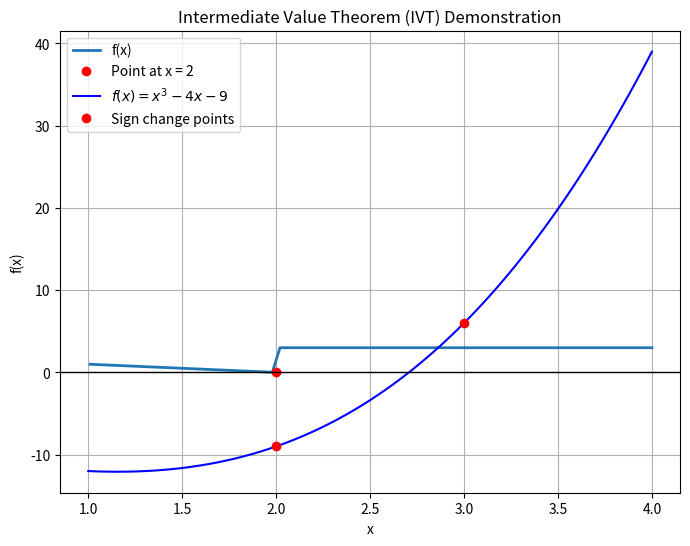
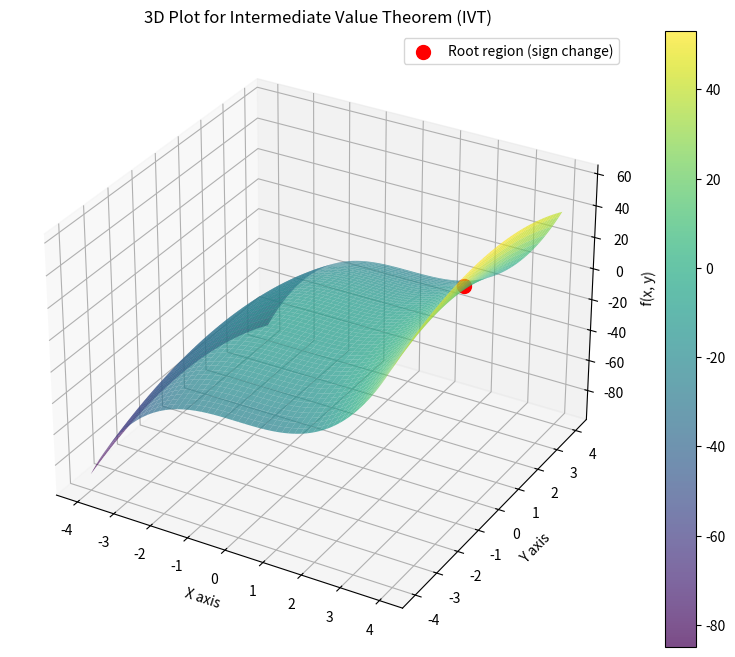

Generate these figures, in order, with matplotlib:
import numpy as np
import matplotlib.pyplot as plt
from mpl_toolkits.mplot3d import Axes3D

# Piecewise function definition
def f(x):
    if 1 <= x <= 2:
        return 2 - x
    elif 2 < x <= 4:
        return 3
    else:
        return np.nan  # To handle undefined values outside the range

# Create a range of x values
x = np.linspace(0, 4, 100)
y = [f(xi) for xi in x]

# Create the figure and axis
fig, ax = plt.subplots(figsize=(8, 6))

# Plot the piecewise function
ax.plot(x, y, lw=2, label='f(x)')

# Add a moving point along the curve (e.g., at x = 2)
x_point = 2
y_point = f(x_point)
ax.plot(x_point, y_point, 'ro', label=f'Point at x = {x_point}')

# Adding labels, title, and grid
ax.set_title('Piecewise Function with a Moving Point')
ax.set_xlabel('x')
ax.set_ylabel('f(x)')
ax.grid(True)
ax.legend()

# Display the plot
plt.show()

# Define a continuous function
def f(x):
    return x**3 - 4*x - 9  # This has a root between 2 and 3

# Create an array of x values for plotting
x = np.linspace(1, 4, 100)

# Evaluate the function at each point in x
y = f(x)

# Plot the function
plt.plot(x, y, label='$f(x) = x^3 - 4x - 9$', color='blue')

# Highlight the points where the function changes sign
x_sign_change = [2, 3]  # These points have opposite signs in f(x)
y_sign_change = [f(xi) for xi in x_sign_change]

# Mark these points on the plot
plt.plot(x_sign_change, y_sign_change, 'ro', label='Sign change points')

# Add the line y = 0 for reference (root line)
plt.axhline(0, color='black',linewidth=1)

# Add labels and title
plt.title('Intermediate Value Theorem (IVT) Demonstration')
plt.xlabel('x')
plt.ylabel('f(x)')
plt.legend()

# Show the plot
plt.grid(True)
plt.show()


# Define a continuous 3D function
def f(x, y):
    return x**3 - y**2 - 9  # This function has a root around x = 2 and y = 3

# Create a meshgrid for the x and y values
x = np.linspace(-4, 4, 100)
y = np.linspace(-4, 4, 100)
X, Y = np.meshgrid(x, y)

# Evaluate the function on the grid
Z = f(X, Y)

# Create the figure and 3D axis
fig = plt.figure(figsize=(10, 8))
ax = fig.add_subplot(111, projection='3d')

# Plot the surface
surf = ax.plot_surface(X, Y, Z, cmap='viridis', edgecolor='none', alpha=0.7)

# Add labels
ax.set_xlabel('X axis')
ax.set_ylabel('Y axis')
ax.set_zlabel('f(x, y)')
ax.set_title('3D Plot for Intermediate Value Theorem (IVT)')

# Mark the region where the function changes sign
ax.scatter(2, 3, f(2, 3), color='r', s=100, label='Root region (sign change)')

# Add color bar for reference
fig.colorbar(surf)

# Display the plot
plt.legend()
plt.show()